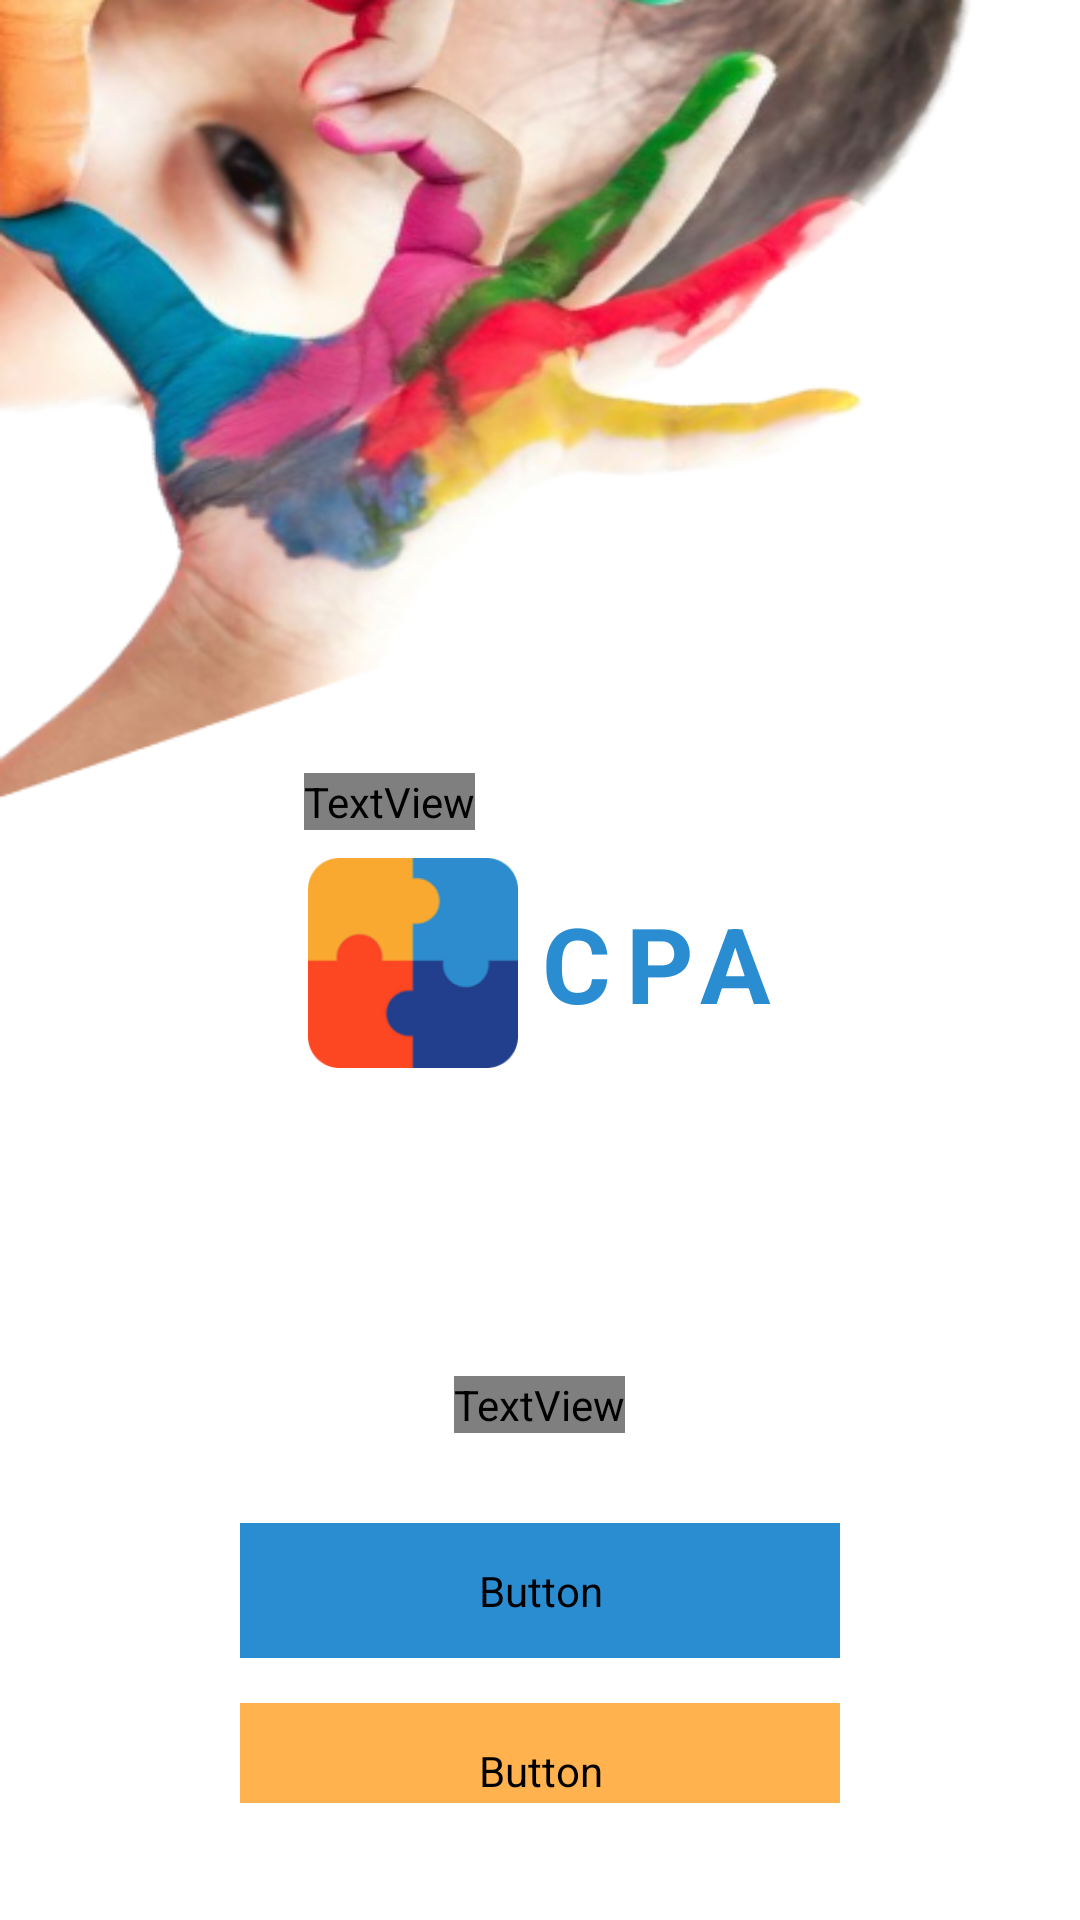

Write the Android layout XML for this screen, with the resource values it uses.
<!-- AndroidManifest.xml: application theme Theme.CPAWeb -->
<!-- res/layout/activity_main.xml -->
<?xml version="1.0" encoding="utf-8"?>
<androidx.constraintlayout.widget.ConstraintLayout xmlns:android="http://schemas.android.com/apk/res/android"
    xmlns:app="http://schemas.android.com/apk/res-auto"
    xmlns:tools="http://schemas.android.com/tools"
    android:layout_width="match_parent"
    android:layout_height="match_parent"
    tools:context=".MainActivity">

    <LinearLayout
        android:layout_width="match_parent"
        android:layout_height="match_parent"
        android:gravity="center"
        android:orientation="vertical"
        android:padding="39sp"
        android:background="@mipmap/fundo_choice_login">

        <LinearLayout
            android:layout_width="match_parent"
            android:layout_height="wrap_content"
            android:orientation="vertical"
            android:gravity="center"
            android:layout_marginTop="160dp">
            <TextView
                android:layout_width="wrap_content"
                android:layout_height="wrap_content"
                android:layout_marginRight="50sp"
                android:layout_marginBottom="7sp"
                android:text="@string/txt_welcome"
                android:textSize="20sp"
                android:layout_marginTop="90sp"
                android:textColor="#79000000"
                android:fontFamily="@font/montserrat"/>

            <LinearLayout
                android:layout_width="wrap_content"
                android:layout_height="75sp"
                android:gravity="center">

                <ImageView
                    android:layout_width="70sp"
                    android:layout_height="70sp"
                    android:layout_marginRight="8sp"
                    android:src="@mipmap/logocpa" />

                <TextView
                    android:layout_width="wrap_content"
                    android:layout_height="wrap_content"
                    android:layout_marginRight="5sp"
                    android:text="@string/c"
                    android:textSize="35sp"
                    android:textColor="@color/primary"
                    android:textStyle="bold"/>

                <TextView
                    android:layout_width="wrap_content"
                    android:layout_height="wrap_content"
                    android:layout_marginRight="2sp"
                    android:text="@string/p"
                    android:textSize="35sp"
                    android:textColor="@color/primary"
                    android:textStyle="bold"/>

                <TextView
                    android:layout_width="wrap_content"
                    android:layout_height="wrap_content"
                    android:text="@string/a"
                    android:textSize="35sp"
                    android:textColor="@color/primary"
                    android:textStyle="bold"/>
            </LinearLayout>

        </LinearLayout>



        <TextView
            android:layout_width="wrap_content"
            android:layout_height="wrap_content"
            android:layout_marginTop="100sp"
            android:text="@string/txt_share_moments"
            android:textSize="35sp"
            android:textStyle="normal"
            android:fontFamily="@font/montserrat_light"/>

        <Button
            style="@style/BlueButton"
            android:layout_width="200dp"
            android:layout_height="45dp"
            android:layout_marginTop="30sp"
            android:background="@drawable/rounded_rectangle"
            android:text="@string/txt_signin"
            android:onClick="login"/>

        <Button
            style="@style/OrangeButton"
            android:layout_width="200dp"
            android:layout_height="45dp"
            android:layout_marginTop="15sp"
            android:layout_marginBottom="20dp"
            android:background="@drawable/rounded_rectangle"
            android:text="@string/txt_create_account"
            android:onClick="cadastro"/>

    </LinearLayout>
</androidx.constraintlayout.widget.ConstraintLayout>
<!-- resources referenced by this layout -->
<resources>
  <color name="primary">#2A8DD2</color>
  <!-- drawable rounded_rectangle (drawable) -->
  <?xml version="1.0" encoding="utf-8"?>
      <shape xmlns:android="http://schemas.android.com/apk/res/android">
          <corners android:radius="5dp" />
      </shape>
  <!-- mipmap fundo_choice_login: png bitmap (mipmap-hdpi, 150293 bytes) -->
  <!-- mipmap logocpa: png bitmap (mipmap-xxhdpi, 7505 bytes) -->
  <string name="a" translatable="false">A</string>
  <string name="c" translatable="false">C</string>
  <string name="p" translatable="false">P</string>
  <string name="txt_create_account">Criar conta</string>
  <string name="txt_share_moments">Compartilhe momentos</string>
  <string name="txt_signin">Entrar</string>
  <string name="txt_welcome">Bem vindo à</string>
  <style name="BlueButton">
          <item name="android:textColor">@color/white</item>
          <item name="android:backgroundTint">@color/primary</item>
          <item name="android:textSize">18dp</item>
          <item name="android:layout_width">200dp</item>
          <item name="android:layout_height">45dp</item>
          <item name="android:fontFamily">@font/montserrat_light</item>
          <item name="textAllCaps">false</item>
      </style>
  <style name="OrangeButton">
          <item name="android:textColor">#FFFFFF</item>
          <item name="android:backgroundTint">#FFB24D</item>
          <item name="android:textSize">18dp</item>
          <item name="android:layout_width">200dp</item>
          <item name="android:layout_height">45dp</item>
          <item name="android:fontFamily">@font/montserrat_light</item>
          <item name="textAllCaps">false</item>
      </style>
  <style name="Theme.CPAWeb" parent="Theme.AppCompat.Light.NoActionBar">
          
          <item name="colorOnSecondary">@color/black</item>
          
          <item name="color">@color/black</item>
          <item name="android:statusBarColor" tools:targetApi="l">?attr/colorPrimaryVariant</item>
          
          <item name="toolbarStyle">@style/ToolBarStyle</item>
      </style>
  <color name="white">#F5F5F5</color>
  <color name="black">#212121</color>
  <style name="ToolBarStyle" parent="Widget.AppCompat.Toolbar">
          <item name="titleTextAppearance">@style/TitleTextAppearance</item>
          <item name="subtitleTextAppearance">@style/SubTitleTextAppearance</item>
      </style>
  <style name="TitleTextAppearance" parent="TextAppearance.Widget.AppCompat.Toolbar.Title">
          <item name="android:textSize">18sp</item>
          <item name="android:textColor">@color/white</item>
      </style>
  <style name="SubTitleTextAppearance" parent="TextAppearance.Widget.AppCompat.Toolbar.Subtitle">
          <item name="android:textSize">14sp</item>
          <item name="android:textColor">@color/white</item>
      </style>
</resources>
